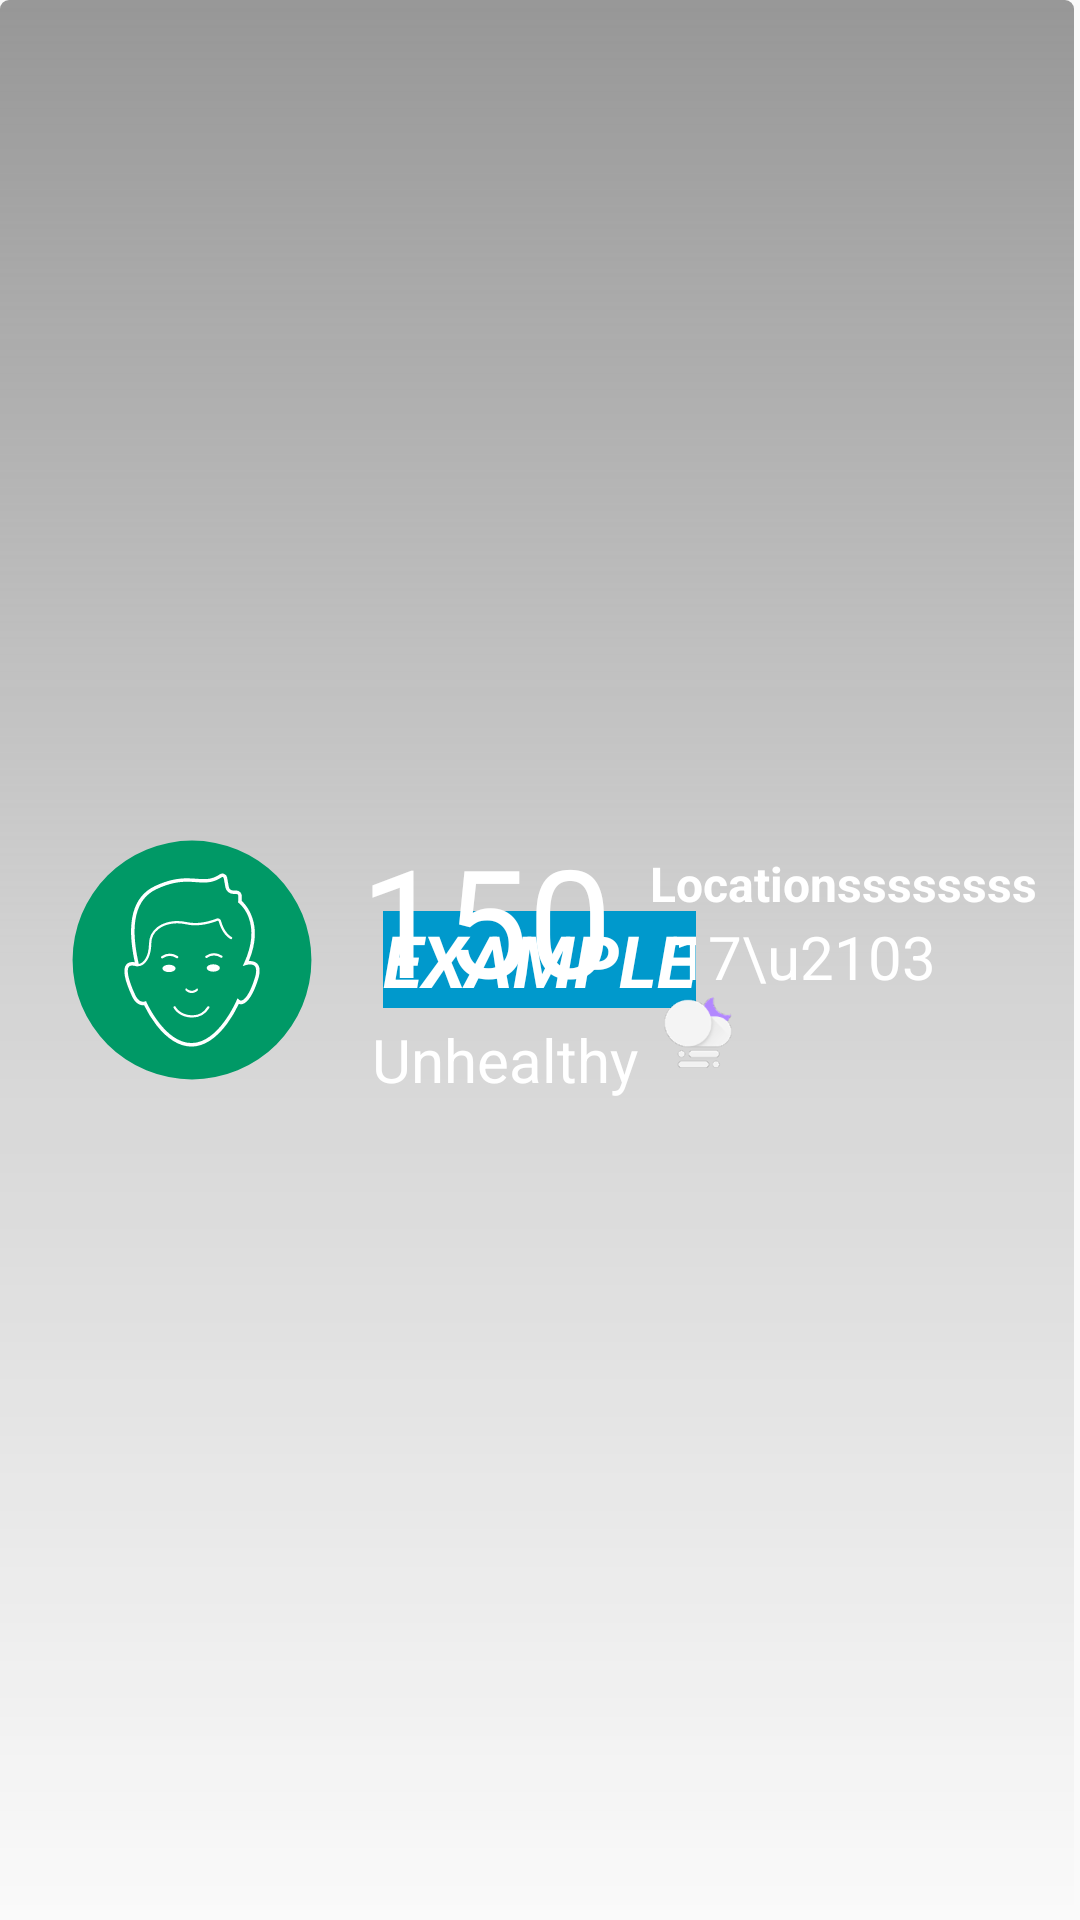

Reconstruct the res/layout file that produces this screen, plus the resources it refers to.
<!-- AndroidManifest.xml: application theme AppTheme -->
<!-- res/layout/air_quality_widget.xml -->
<RelativeLayout
  xmlns:android="http://schemas.android.com/apk/res/android"
  xmlns:app="http://schemas.android.com/apk/res-auto"
  android:layout_width="match_parent"
  android:layout_height="match_parent"
  android:background="@drawable/shadow_background_tran"
  android:padding="@dimen/widget_margin">

    <TextView
      android:id="@+id/appwidget_text"
      android:layout_width="wrap_content"
      android:layout_height="wrap_content"
      android:layout_centerHorizontal="true"
      android:layout_centerVertical="true"
      android:layout_margin="8dp"
      android:background="#09C"
      android:contentDescription="@string/appwidget_text"
      android:text="@string/appwidget_text"
      android:textColor="#ffffff"
      android:textSize="24sp"
      android:textStyle="bold|italic"/>

    

        <LinearLayout
          android:layout_width="match_parent"
          android:layout_height="match_parent"
          android:orientation="vertical">


            <LinearLayout
              android:layout_width="match_parent"
              android:layout_height="match_parent"
              android:layout_gravity="center"
              android:gravity="center"
              android:orientation="horizontal">

                <ImageView
                  android:id="@+id/iconQuality"
                  android:layout_width="80dp"
                  android:layout_height="80dp"
                  android:layout_margin="16dp"
                  app:srcCompat="@drawable/ic_air_good"/>

                <LinearLayout
                  android:layout_width="wrap_content"
                  android:layout_height="wrap_content"
                  android:layout_gravity="center"
                  android:gravity="center_vertical"
                  android:orientation="vertical">

                    <TextView
                      android:id="@+id/tvQuality"
                      android:layout_width="wrap_content"
                      android:layout_height="wrap_content"
                      android:layout_marginTop="8dp"
                      android:text="150"
                      android:textColor="@color/md_white_1000"
                      android:textSize="50sp"/>

                    <TextView
                      android:id="@+id/tvStatus"
                      android:layout_width="wrap_content"
                      android:layout_height="wrap_content"
                      android:layout_marginBottom="8dp"
                      android:layout_marginLeft="4dp"
                      android:maxLines="1"
                      android:text="Unhealthy"
                      android:textColor="@color/md_white_1000"
                      android:textSize="20sp"/>
                </LinearLayout>

                <LinearLayout
                  android:layout_width="match_parent"
                  android:layout_height="wrap_content"
                  android:layout_marginLeft="4dp"
                  android:gravity="center_vertical"
                  android:orientation="vertical"
                  android:layout_weight="1">

                    <TextView
                      android:id="@+id/tvLocation"
                      android:layout_width="wrap_content"
                      android:layout_height="wrap_content"
                      android:maxLines="1"
                      android:text="Locationssssssssssssssssssssss"
                      android:textColor="@color/md_white_1000"
                      android:textSize="16sp"
                      android:textStyle="bold"/>

                    <TextView
                      android:id="@+id/tvTemp"
                      android:layout_width="wrap_content"
                      android:layout_height="wrap_content"
                      android:layout_marginLeft="8dp"
                      android:text="17\u2103"
                      android:textColor="@color/md_white_1000"
                      android:textSize="20sp"/>

                    <ImageView
                      android:id="@+id/iconTemp"
                      android:layout_width="wrap_content"
                      android:layout_height="wrap_content"
                      android:layout_marginLeft="4dp"
                      android:layout_marginRight="4dp"
                      app:srcCompat="@drawable/haze_night"/>
                </LinearLayout>
            </LinearLayout>

        </LinearLayout>
    
</RelativeLayout>
<!-- resources referenced by this layout -->
<resources>
  <color name="md_pink_300">#F06292</color>
  <color name="md_white_1000">#ffffff</color>
  <dimen name="widget_margin">8dp</dimen>
  <!-- drawable haze_night: png bitmap (drawable-hdpi, 1652 bytes) -->
  <!-- drawable ic_air_good: vector/xml drawable (drawable, 3604 chars, omitted) -->
  <!-- drawable shadow_background_tran (drawable) -->
  <?xml version="1.0" encoding="utf-8"?>
  <layer-list xmlns:android="http://schemas.android.com/apk/res/android">
  
      <item
        android:bottom="2dp"
        android:right="2dp">
  
          <shape android:shape="rectangle">
              <padding
                android:left="2dp"
                android:top="2dp"
                />
              <corners android:radius="3dp"/>
  
              <gradient
                android:angle="90"
                android:centerColor="#33333333"
                android:endColor="#aa666666"
                android:startColor="@android:color/transparent"/>
          </shape>
      </item>
  
      
      <item>
          <shape android:shape="rectangle">
              <solid android:color="@android:color/transparent"/>
              <corners android:radius="3dp"/>
          </shape>
      </item>
  </layer-list>
  <string name="appwidget_text">EXAMPLE</string>
  <style name="AppTheme" parent="ThemeBase">
  
      </style>
  <style name="ThemeBase" parent="Theme.AppCompat.Light.NoActionBar">
          
          <item name="colorPrimary">@color/colorPrimary</item>
          <item name="colorPrimaryDark">@color/colorPrimaryDark</item>
          <item name="colorAccent">@color/colorAccent</item>
      </style>
  <color name="colorPrimary">#3F51B5</color>
  <color name="colorPrimaryDark">#303F9F</color>
  <color name="colorAccent">#FF4081</color>
</resources>
